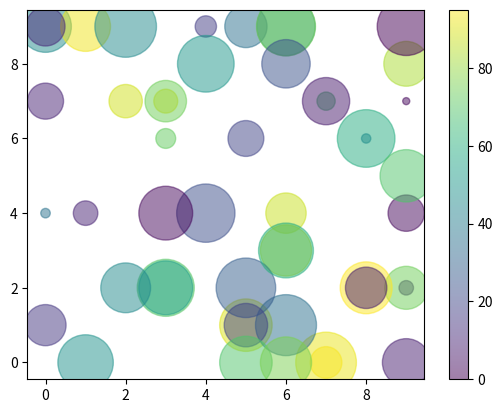

Recreate this plot in Python.
import matplotlib.pyplot as plt
import numpy as np


count = 50
max_val = 10

x = np.random.randint(max_val, size=(count))
y = np.random.randint(max_val, size=(count))
colors = np.random.randint(100, size=(count))
sizes = np.random.randint(2000, size=(count))

print('count', count)
print('x', x)
print('y', y)
print('colors', colors)
print('sizes', sizes)

plt.scatter(x, y, c=colors, s=sizes, alpha=0.5)
plt.colorbar()
plt.show()